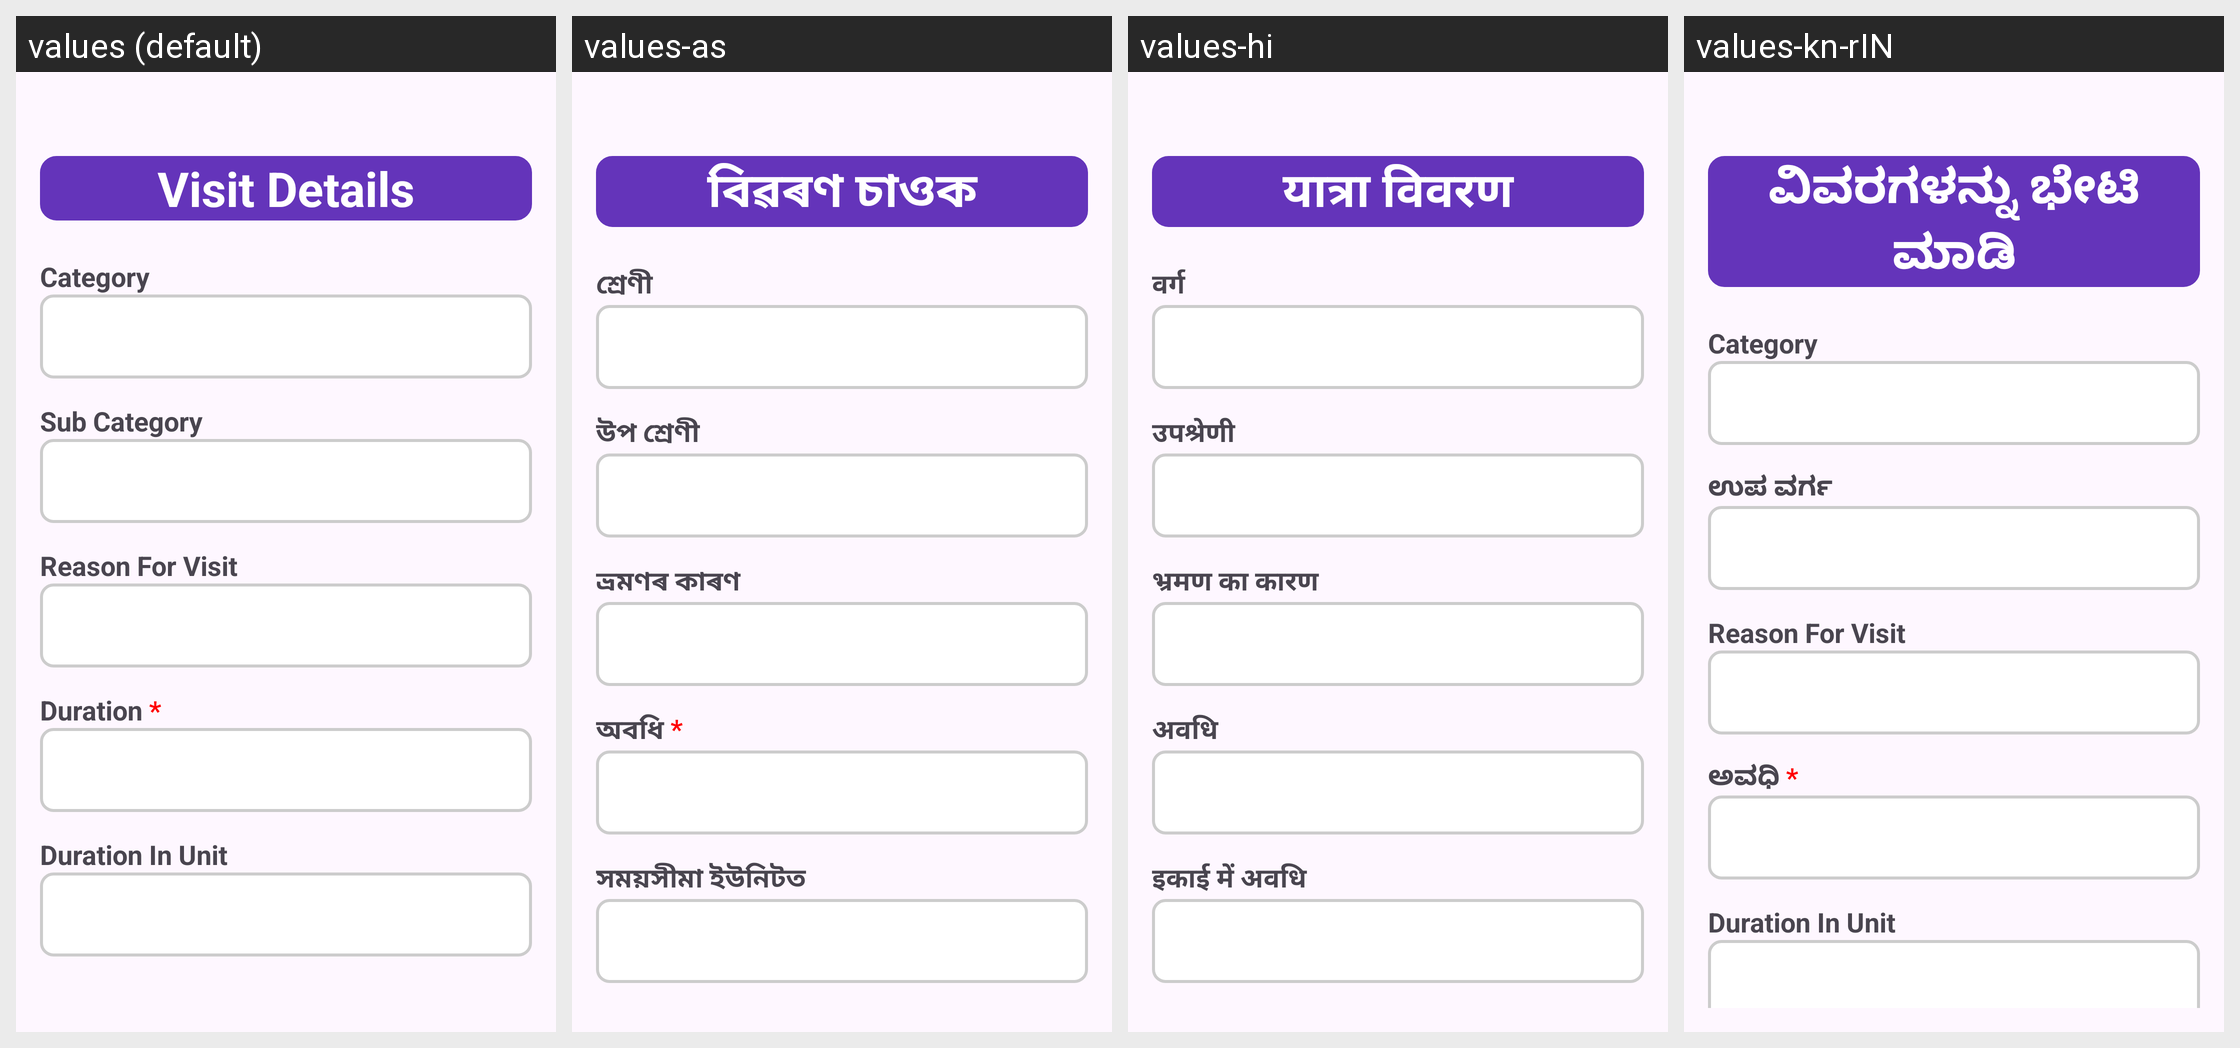

Locale-by-locale string values for the Android screen shown in this grid:
Android screen res/layout/fragment_visit_details.xml rendered under 4 locales, left to right: values (default), values-as, values-hi, values-kn-rIN. Device: Nexus 5 (rendered at 1080×1920; each locale shown at half size, 540×960, under a caption strip naming it); theme Theme.CHO.
Strings drawn on this screen, with the default value and each locale's value (text and hints the layout hard-codes, and strings that could not be matched under every locale, appear in the picture but are not listed):

visit_details
  values: Visit Details
  values-as: বিৱৰণ চাওক
  values-hi: यात्रा विवरण
  values-kn-rIN: ವಿವರಗಳನ್ನು ಭೇಟಿ ಮಾಡಿ

categories_heading
  values: Category
  values-as: শ্ৰেণী
  values-hi: वर्ग
  values-kn-rIN: Category

categories_subcategory
  values: Sub Category
  values-as: উপ শ্ৰেণী
  values-hi: उपश्रेणी
  values-kn-rIN: ಉಪ ವರ್ಗ

categories_reasonFV
  values: Reason For Visit
  values-as: ভ্ৰমণৰ কাৰণ
  values-hi: भ्रमण का कारण
  values-kn-rIN: Reason For Visit

duration
  values: Duration *
  values-as: অবধি *
  values-hi: अवधि
  values-kn-rIN: ಅವಧಿ *

DurationInUnit
  values: Duration In Unit
  values-as: সময়সীমা ইউনিটত
  values-hi: इकाई में अवधि
  values-kn-rIN: Duration In Unit
